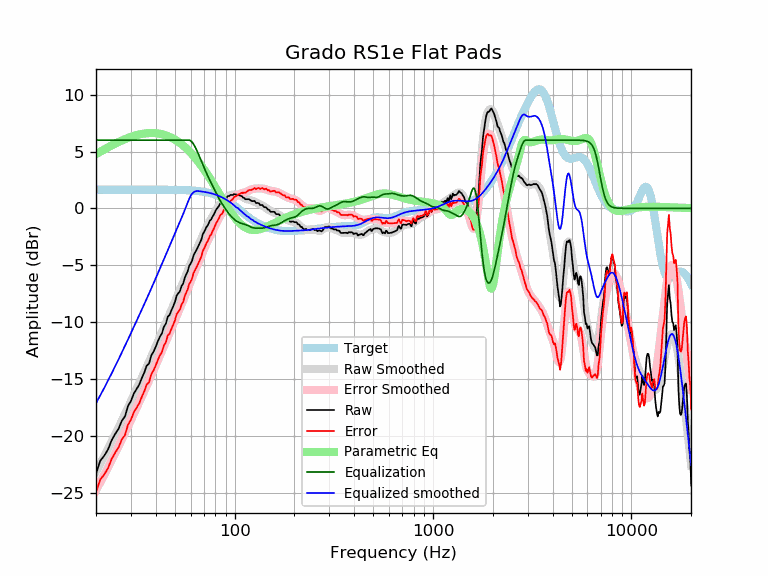

The file beside this chart, header and first rows:
frequency, raw, error, smoothed, error_smoothed, equalization, parametric_eq, equalized_raw, equalized_smoothed, target
20, -23.35, -25.00, -23.15, -24.80, 6.00, 4.77, -17.35, -17.15, 1.65
21, -22.21, -23.86, -22.47, -24.12, 6.00, 4.98, -16.21, -16.47, 1.65
22, -21.76, -23.41, -21.80, -23.45, 6.00, 5.18, -15.76, -15.80, 1.65
23, -21.21, -22.86, -21.15, -22.80, 6.00, 5.37, -15.21, -15.15, 1.65
24, -20.39, -22.04, -20.51, -22.16, 6.00, 5.54, -14.39, -14.51, 1.65
25, -19.84, -21.49, -19.88, -21.53, 6.00, 5.69, -13.84, -13.88, 1.65
26, -19.38, -21.03, -19.27, -20.92, 6.00, 5.84, -13.38, -13.27, 1.65
27, -18.68, -20.33, -18.68, -20.33, 6.00, 5.97, -12.68, -12.68, 1.65
28, -18.30, -19.95, -18.10, -19.74, 6.00, 6.09, -12.30, -12.10, 1.65
29, -17.39, -19.03, -17.53, -19.18, 6.00, 6.20, -11.39, -11.53, 1.65
30, -16.95, -18.60, -16.98, -18.62, 6.00, 6.29, -10.95, -10.98, 1.65
31, -16.30, -17.95, -16.44, -18.09, 6.00, 6.37, -10.30, -10.44, 1.65
32, -15.91, -17.56, -15.92, -17.57, 6.00, 6.44, -9.91, -9.92, 1.65
33, -15.52, -17.17, -15.41, -17.06, 6.00, 6.50, -9.52, -9.41, 1.65
34, -14.95, -16.59, -14.92, -16.57, 6.00, 6.55, -8.95, -8.92, 1.65
35, -14.46, -16.11, -14.44, -16.08, 6.00, 6.58, -8.46, -8.44, 1.65
36, -13.85, -15.49, -13.97, -15.61, 6.00, 6.61, -7.85, -7.97, 1.65
37, -13.66, -15.31, -13.50, -15.15, 6.00, 6.63, -7.66, -7.50, 1.64
38, -12.95, -14.59, -13.05, -14.69, 6.00, 6.63, -6.95, -7.05, 1.64
39, -12.61, -14.25, -12.60, -14.24, 6.00, 6.63, -6.61, -6.60, 1.64
40, -12.18, -13.83, -12.16, -13.80, 6.00, 6.61, -6.18, -6.16, 1.64
41, -11.70, -13.34, -11.73, -13.37, 6.00, 6.59, -5.70, -5.73, 1.64
42, -11.28, -12.92, -11.30, -12.94, 6.00, 6.56, -5.28, -5.30, 1.64
43, -11.00, -12.64, -10.89, -12.53, 6.00, 6.52, -5.00, -4.89, 1.64
44, -10.40, -12.04, -10.48, -12.12, 6.00, 6.48, -4.40, -4.48, 1.64
45, -10.15, -11.78, -10.08, -11.72, 6.00, 6.42, -4.15, -4.08, 1.64
46, -9.54, -11.17, -9.69, -11.32, 6.00, 6.36, -3.54, -3.69, 1.64
47, -9.38, -11.01, -9.31, -10.94, 6.00, 6.29, -3.38, -3.31, 1.63
48, -8.96, -10.60, -8.93, -10.56, 6.00, 6.21, -2.96, -2.93, 1.63
49, -8.62, -10.25, -8.57, -10.19, 6.00, 6.13, -2.62, -2.57, 1.63
50, -8.23, -9.86, -8.21, -9.83, 6.00, 6.04, -2.23, -2.21, 1.63
51, -7.67, -9.30, -7.86, -9.48, 6.00, 5.95, -1.67, -1.86, 1.62
52, -7.47, -9.09, -7.51, -9.13, 6.00, 5.85, -1.47, -1.51, 1.62
53, -7.29, -8.90, -7.17, -8.79, 6.00, 5.75, -1.29, -1.17, 1.62
54, -6.83, -8.44, -6.84, -8.45, 6.00, 5.64, -0.83, -0.84, 1.61
55, -6.63, -8.23, -6.50, -8.11, 6.00, 5.52, -0.63, -0.50, 1.61
56, -6.13, -7.73, -6.16, -7.76, 6.00, 5.41, -0.13, -0.16, 1.60
57, -5.81, -7.41, -5.82, -7.42, 6.00, 5.28, 0.19, 0.18, 1.60
58, -5.53, -7.12, -5.49, -7.08, 6.00, 5.16, 0.47, 0.51, 1.59
59, -5.06, -6.64, -5.16, -6.74, 6.00, 5.03, 0.94, 0.84, 1.58
60, -4.87, -6.44, -4.84, -6.42, 5.95, 4.89, 1.08, 1.10, 1.58
61, -4.59, -6.16, -4.54, -6.11, 5.83, 4.76, 1.24, 1.29, 1.57
62, -4.15, -5.71, -4.25, -5.81, 5.66, 4.62, 1.51, 1.41, 1.56
63, -3.91, -5.46, -3.97, -5.52, 5.45, 4.47, 1.54, 1.48, 1.55
64, -3.71, -5.25, -3.70, -5.23, 5.21, 4.33, 1.50, 1.52, 1.54
65, -3.47, -4.99, -3.43, -4.96, 4.96, 4.18, 1.49, 1.53, 1.53
66, -3.22, -4.73, -3.17, -4.68, 4.68, 4.03, 1.47, 1.51, 1.51
67, -2.97, -4.47, -2.91, -4.41, 4.41, 3.88, 1.44, 1.50, 1.50
68, -2.74, -4.22, -2.65, -4.13, 4.13, 3.73, 1.40, 1.49, 1.49
69, -2.30, -3.77, -2.40, -3.87, 3.87, 3.58, 1.57, 1.47, 1.47
70, -2.09, -3.55, -2.15, -3.61, 3.61, 3.42, 1.51, 1.45, 1.45
71, -1.90, -3.34, -1.92, -3.35, 3.35, 3.26, 1.45, 1.44, 1.44
72, -1.65, -3.07, -1.70, -3.11, 3.11, 3.11, 1.46, 1.42, 1.42
73, -1.52, -2.92, -1.49, -2.89, 2.89, 2.95, 1.37, 1.40, 1.40
74, -1.31, -2.68, -1.30, -2.67, 2.67, 2.79, 1.37, 1.37, 1.37
75, -1.06, -2.41, -1.11, -2.46, 2.46, 2.63, 1.40, 1.35, 1.35
76, -1.00, -2.32, -0.94, -2.26, 2.26, 2.47, 1.26, 1.32, 1.32
77, -0.78, -2.08, -0.76, -2.06, 2.06, 2.31, 1.28, 1.30, 1.30
78, -0.63, -1.90, -0.59, -1.86, 1.86, 2.16, 1.23, 1.27, 1.27
79, -0.46, -1.69, -0.42, -1.66, 1.66, 2.00, 1.21, 1.24, 1.24
... 553 more rows
